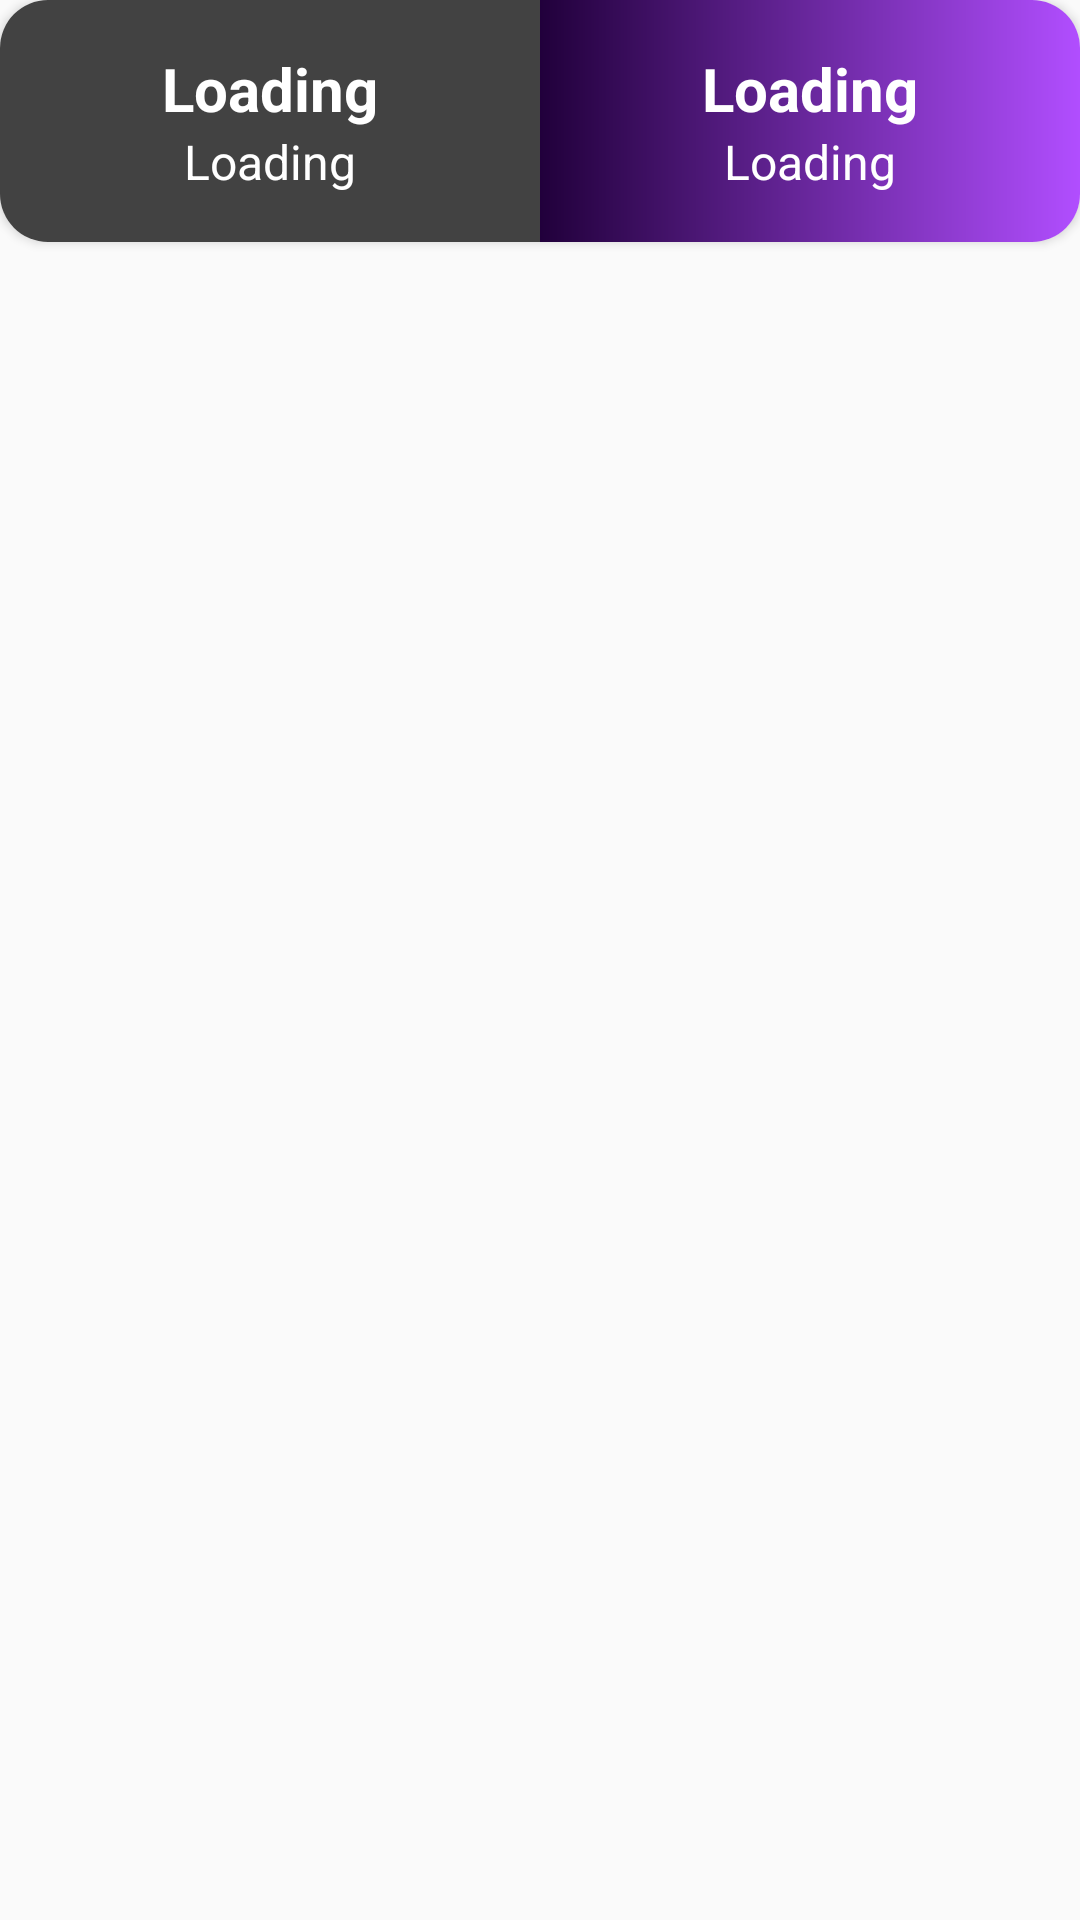

This screen was rendered from an Android layout file. Write that file and the resources it references.
<!-- AndroidManifest.xml: application theme Theme.SoundVIEProject -->
<!-- res/layout/premium_layout.xml -->
<?xml version="1.0" encoding="utf-8"?>
<FrameLayout xmlns:android="http://schemas.android.com/apk/res/android"
    android:layout_width="match_parent"
    android:layout_height="match_parent"
    android:layout_marginStart="16dp"
    android:layout_marginEnd="16dp"
    xmlns:app="http://schemas.android.com/apk/res-auto">
    <androidx.cardview.widget.CardView
        android:padding="16dp"
        android:layout_width="match_parent"
        android:layout_height="wrap_content"
        app:cardCornerRadius="16dp">
        <LinearLayout

            android:layout_width="match_parent"
            android:layout_height="wrap_content"
            >
            <LinearLayout
                android:layout_weight="1"
                android:padding="16dp"
                android:background="@color/cardview_dark_background"
                android:layout_width="wrap_content"
                android:layout_height="wrap_content"
                android:orientation="vertical"
                android:gravity="center">
                <TextView
                    android:id="@+id/tvPerkFree"
                    android:layout_width="wrap_content"
                    android:layout_height="wrap_content"
                    android:text="Loading"
                    android:textStyle="bold"
                    android:textColor="@color/white"
                    android:textSize="20dp"/>
                <TextView
                    android:textAlignment="center"
                    android:id="@+id/tvPerkDescFree"
                    android:layout_width="wrap_content"
                    android:layout_height="wrap_content"
                    android:text="Loading"
                    android:textStyle="normal"
                    android:textColor="@color/white"
                    android:textSize="16dp"/>
            </LinearLayout>
            <LinearLayout
                android:layout_weight="1"
                android:padding="16dp"
                android:background="@drawable/highlight_bg_square"
                android:layout_width="wrap_content"
                android:layout_height="wrap_content"
                android:orientation="vertical"
                android:gravity="center">
                <TextView
                    android:id="@+id/tvPerkPre"
                    android:layout_width="wrap_content"
                    android:layout_height="wrap_content"
                    android:text="Loading"
                    android:textStyle="bold"
                    android:textColor="@color/white"
                    android:textSize="20dp"/>
                <TextView
                    android:textAlignment="center"
                    android:id="@+id/tvPerkDescPre"
                    android:layout_width="wrap_content"
                    android:layout_height="wrap_content"
                    android:text="Loading"
                    android:textStyle="normal"
                    android:textColor="@color/white"
                    android:textSize="16dp"/>
            </LinearLayout>
        </LinearLayout>
    </androidx.cardview.widget.CardView>
</FrameLayout>
<!-- resources referenced by this layout -->
<resources>
  <color name="white">#FFFFFFFF</color>
  <!-- drawable highlight_bg_square (drawable) -->
  <?xml version="1.0" encoding="utf-8"?>
  <shape xmlns:android="http://schemas.android.com/apk/res/android">
      <gradient android:angle="0" android:startColor="#21003B" android:endColor="#B14EFF"/>
  </shape>
  <style name="Theme.SoundVIEProject" parent="Theme.AppCompat.Light.NoActionBar">
          
          <item name="colorPrimary">@color/purple_500</item>
          <item name="colorPrimaryVariant">@color/purple_700</item>
          <item name="colorOnPrimary">@color/white</item>
          
          <item name="colorSecondary">@color/white</item>
          <item name="colorSecondaryVariant">@color/white</item>
          <item name="colorOnSecondary">@color/white</item>
          
          <item name="android:statusBarColor">@color/black</item>
          
      </style>
  <color name="purple_500">#FF6200EE</color>
  <color name="purple_700">#FF3700B3</color>
  <color name="black">#FF000000</color>
</resources>
